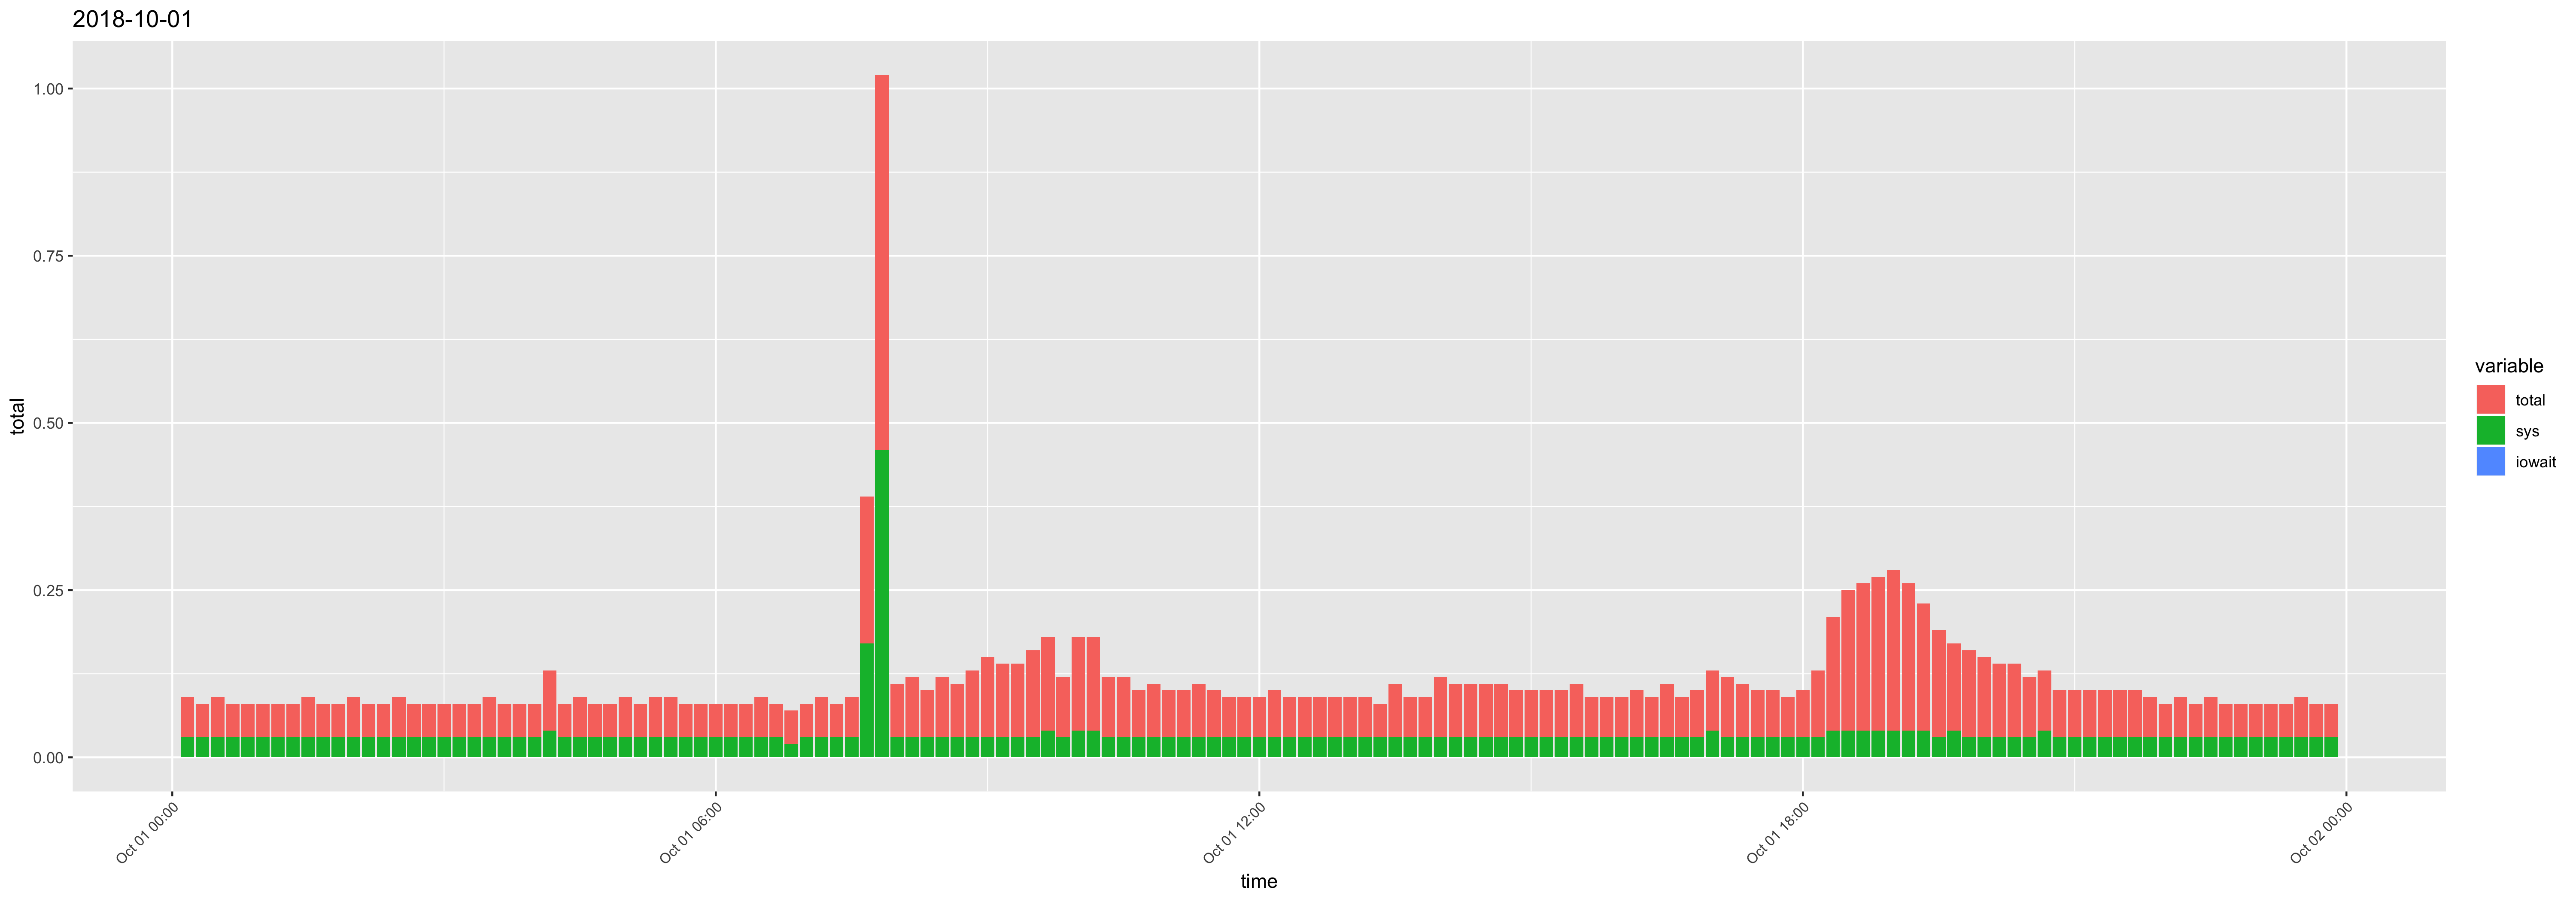

The table this chart was drawn from, first rows:
time, usr, sys, iowait, timestamp, total
00:10:02, 0.03, 0.03, 0, 2018-10-01 00:10:02, 0.06
00:20:01, 0.02, 0.03, 0, 2018-10-01 00:20:01, 0.05
00:30:01, 0.03, 0.03, 0, 2018-10-01 00:30:01, 0.06
00:40:01, 0.02, 0.03, 0, 2018-10-01 00:40:01, 0.05
00:50:01, 0.02, 0.03, 0, 2018-10-01 00:50:01, 0.05
01:00:01, 0.02, 0.03, 0, 2018-10-01 01:00:01, 0.05
01:10:01, 0.02, 0.03, 0, 2018-10-01 01:10:01, 0.05
01:20:01, 0.02, 0.03, 0, 2018-10-01 01:20:01, 0.05
01:30:01, 0.03, 0.03, 0, 2018-10-01 01:30:01, 0.06
01:40:01, 0.02, 0.03, 0, 2018-10-01 01:40:01, 0.05
01:50:01, 0.02, 0.03, 0, 2018-10-01 01:50:01, 0.05
02:00:01, 0.03, 0.03, 0, 2018-10-01 02:00:01, 0.06
02:10:01, 0.02, 0.03, 0, 2018-10-01 02:10:01, 0.05
02:20:01, 0.02, 0.03, 0, 2018-10-01 02:20:01, 0.05
02:30:01, 0.03, 0.03, 0, 2018-10-01 02:30:01, 0.06
02:40:01, 0.02, 0.03, 0, 2018-10-01 02:40:01, 0.05
02:50:01, 0.02, 0.03, 0, 2018-10-01 02:50:01, 0.05
03:00:01, 0.02, 0.03, 0, 2018-10-01 03:00:01, 0.05
03:10:01, 0.02, 0.03, 0, 2018-10-01 03:10:01, 0.05
03:20:01, 0.02, 0.03, 0, 2018-10-01 03:20:01, 0.05
03:30:01, 0.03, 0.03, 0, 2018-10-01 03:30:01, 0.06
03:40:01, 0.02, 0.03, 0, 2018-10-01 03:40:01, 0.05
03:50:01, 0.02, 0.03, 0, 2018-10-01 03:50:01, 0.05
04:00:01, 0.02, 0.03, 0, 2018-10-01 04:00:01, 0.05
04:10:01, 0.05, 0.04, 0, 2018-10-01 04:10:01, 0.09
04:20:01, 0.02, 0.03, 0, 2018-10-01 04:20:01, 0.05
04:30:01, 0.03, 0.03, 0, 2018-10-01 04:30:01, 0.06
04:40:01, 0.02, 0.03, 0, 2018-10-01 04:40:01, 0.05
04:50:01, 0.02, 0.03, 0, 2018-10-01 04:50:01, 0.05
05:00:01, 0.03, 0.03, 0, 2018-10-01 05:00:01, 0.06
05:10:01, 0.02, 0.03, 0, 2018-10-01 05:10:01, 0.05
05:20:01, 0.03, 0.03, 0, 2018-10-01 05:20:01, 0.06
05:30:01, 0.03, 0.03, 0, 2018-10-01 05:30:01, 0.06
05:40:01, 0.02, 0.03, 0, 2018-10-01 05:40:01, 0.05
05:50:01, 0.02, 0.03, 0, 2018-10-01 05:50:01, 0.05
06:00:01, 0.02, 0.03, 0, 2018-10-01 06:00:01, 0.05
06:10:01, 0.02, 0.03, 0, 2018-10-01 06:10:01, 0.05
06:20:01, 0.02, 0.03, 0, 2018-10-01 06:20:01, 0.05
06:30:01, 0.03, 0.03, 0, 2018-10-01 06:30:01, 0.06
06:40:01, 0.02, 0.03, 0, 2018-10-01 06:40:01, 0.05
06:50:01, 0.03, 0.02, 0, 2018-10-01 06:50:01, 0.05
07:00:01, 0.02, 0.03, 0, 2018-10-01 07:00:01, 0.05
07:10:01, 0.03, 0.03, 0, 2018-10-01 07:10:01, 0.06
07:20:01, 0.02, 0.03, 0, 2018-10-01 07:20:01, 0.05
07:30:01, 0.03, 0.03, 0, 2018-10-01 07:30:01, 0.06
07:40:01, 0.05, 0.17, 0, 2018-10-01 07:40:01, 0.22
07:50:01, 0.1, 0.46, 0, 2018-10-01 07:50:01, 0.56
08:00:01, 0.05, 0.03, 0, 2018-10-01 08:00:01, 0.08
08:10:01, 0.06, 0.03, 0, 2018-10-01 08:10:01, 0.09
08:20:01, 0.04, 0.03, 0, 2018-10-01 08:20:01, 0.07
08:30:01, 0.06, 0.03, 0, 2018-10-01 08:30:01, 0.09
08:40:01, 0.05, 0.03, 0, 2018-10-01 08:40:01, 0.08
08:50:01, 0.07, 0.03, 0, 2018-10-01 08:50:01, 0.1
09:00:01, 0.09, 0.03, 0, 2018-10-01 09:00:01, 0.12
09:10:01, 0.08, 0.03, 0, 2018-10-01 09:10:01, 0.11
09:20:01, 0.08, 0.03, 0, 2018-10-01 09:20:01, 0.11
09:30:01, 0.1, 0.03, 0, 2018-10-01 09:30:01, 0.13
09:40:01, 0.1, 0.04, 0, 2018-10-01 09:40:01, 0.14
09:50:01, 0.06, 0.03, 0, 2018-10-01 09:50:01, 0.09
10:00:01, 0.1, 0.04, 0, 2018-10-01 10:00:01, 0.14
... 84 more rows
